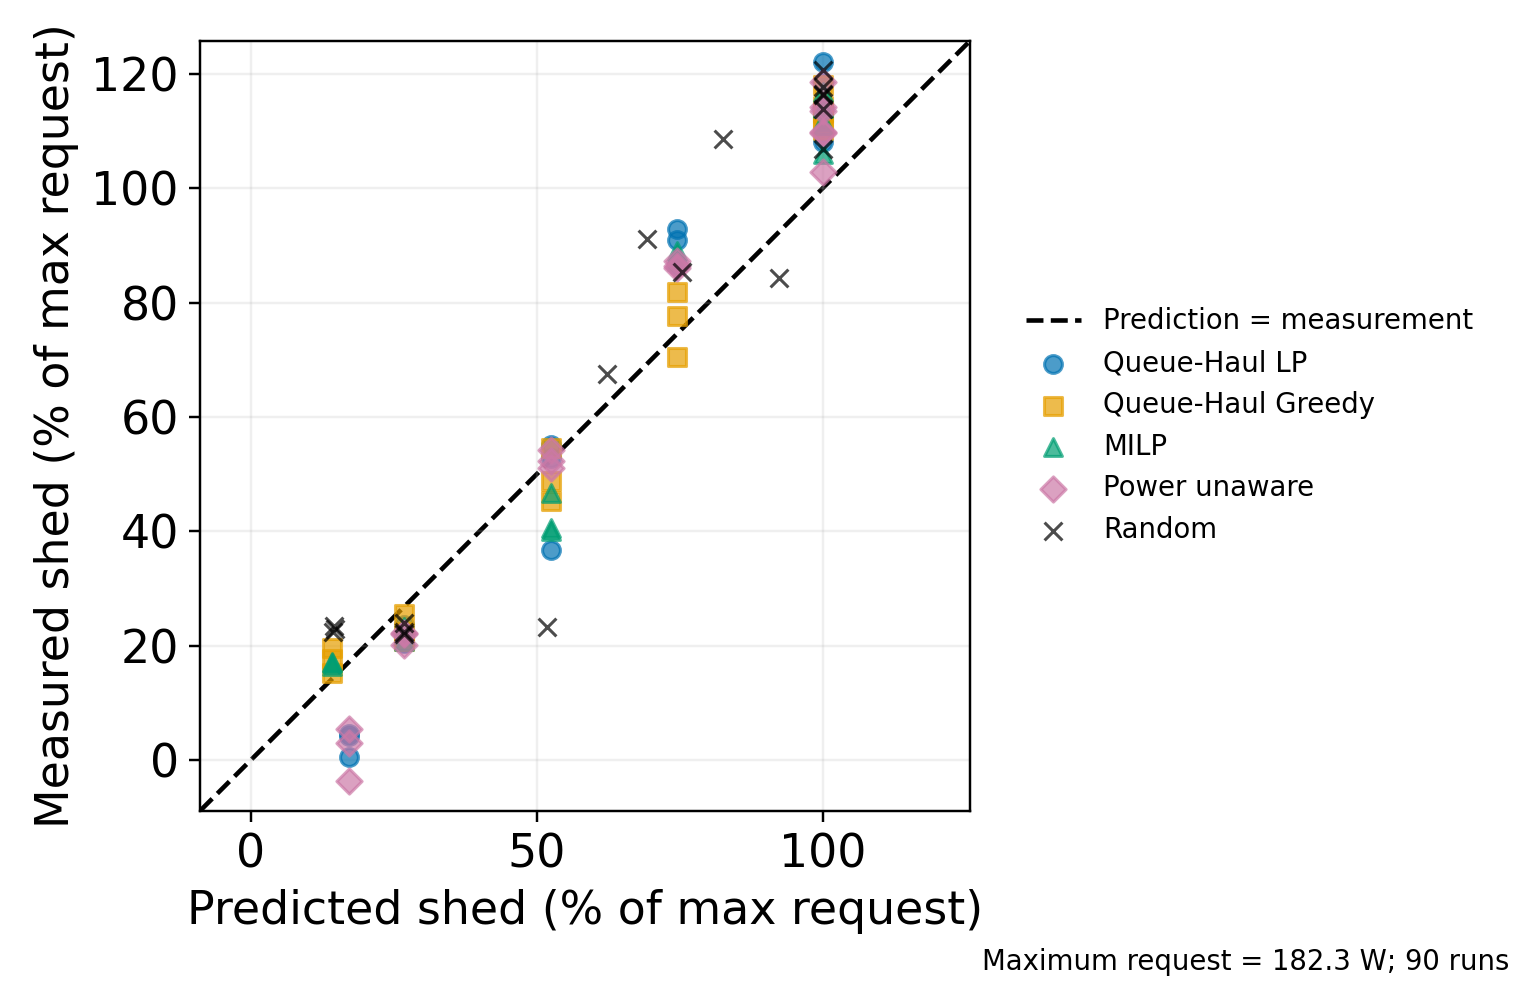

The file beside this chart, header and first rows:
workload, method, seed, requested_shed_w, predicted_shed_w, measured_shed_w, predicted_percent, measured_percent
interactive_coding, greedy, 0, 24.48, 26.03, 35.74, 14.28, 19.6
interactive_coding, greedy, 1, 24.48, 26.03, 27.88, 14.28, 15.29
interactive_coding, greedy, 2, 24.48, 26.03, 32.18, 14.28, 17.65
interactive_coding, lp, 0, 24.48, 31.27, 7.807, 17.15, 4.282
interactive_coding, lp, 1, 24.48, 31.27, 8.47, 17.15, 4.646
interactive_coding, lp, 2, 24.48, 31.27, 1.04, 17.15, 0.5702
interactive_coding, milp, 0, 24.48, 26.03, 30.96, 14.28, 16.98
interactive_coding, milp, 1, 24.48, 26.03, 30.11, 14.28, 16.51
interactive_coding, milp, 2, 24.48, 26.03, 31.28, 14.28, 17.16
interactive_coding, power-unaware, 0, 24.48, 31.27, 10.08, 17.15, 5.529
interactive_coding, power-unaware, 1, 24.48, 31.27, 5.618, 17.15, 3.081
interactive_coding, power-unaware, 2, 24.48, 31.27, -6.509, 17.15, -3.57
interactive_coding, random, 0, 24.48, 26.35, 40.92, 14.45, 22.44
interactive_coding, random, 1, 24.48, 26.44, 42.8, 14.5, 23.48
interactive_coding, random, 2, 24.48, 26.94, 41.81, 14.77, 22.93
interactive_coding, greedy, 0, 48.96, 48.96, 38.15, 26.85, 20.93
interactive_coding, greedy, 1, 48.96, 48.96, 40.56, 26.85, 22.25
interactive_coding, greedy, 2, 48.96, 48.96, 46.47, 26.85, 25.49
interactive_coding, lp, 0, 48.96, 48.96, 37.85, 26.85, 20.76
interactive_coding, lp, 1, 48.96, 48.96, 37.47, 26.85, 20.55
interactive_coding, lp, 2, 48.96, 48.96, 43.17, 26.85, 23.68
interactive_coding, milp, 0, 48.96, 48.96, 37.92, 26.85, 20.8
interactive_coding, milp, 1, 48.96, 48.96, 42.54, 26.85, 23.33
interactive_coding, milp, 2, 48.96, 48.96, 40.34, 26.85, 22.12
interactive_coding, power-unaware, 0, 48.96, 48.96, 40.17, 26.85, 22.03
interactive_coding, power-unaware, 1, 48.96, 48.96, 36.66, 26.85, 20.11
interactive_coding, power-unaware, 2, 48.96, 48.96, 40.64, 26.85, 22.29
interactive_coding, random, 0, 48.96, 48.96, 40.32, 26.85, 22.11
interactive_coding, random, 1, 48.96, 48.96, 43.61, 26.85, 23.92
interactive_coding, random, 2, 48.96, 48.96, 41.01, 26.85, 22.49
coding, greedy, 0, 91.16, 135.8, 128.5, 74.48, 70.48
coding, greedy, 1, 91.16, 135.8, 149.2, 74.48, 81.84
coding, greedy, 2, 91.16, 135.8, 141.7, 74.48, 77.7
coding, lp, 0, 91.16, 135.8, 165.7, 74.48, 90.89
coding, lp, 1, 91.16, 135.8, 169.2, 74.48, 92.81
coding, lp, 2, 91.16, 135.8, 157.8, 74.48, 86.55
coding, milp, 0, 91.16, 135.8, 162.3, 74.48, 89.04
coding, milp, 1, 91.16, 135.8, 160.9, 74.48, 88.23
coding, milp, 2, 91.16, 135.8, 159, 74.48, 87.2
coding, power-unaware, 0, 91.16, 135.8, 157.4, 74.48, 86.33
coding, power-unaware, 1, 91.16, 135.8, 156.8, 74.48, 86
coding, power-unaware, 2, 91.16, 135.8, 159, 74.48, 87.22
coding, random, 0, 91.16, 137.6, 155.7, 75.46, 85.39
coding, random, 1, 91.16, 150.6, 198, 82.61, 108.6
coding, random, 2, 91.16, 168.5, 153.8, 92.4, 84.35
coding, greedy, 0, 182.3, 182.3, 206.4, 100.0, 113.2
coding, greedy, 1, 182.3, 182.3, 215.1, 100.0, 118
coding, greedy, 2, 182.3, 182.3, 200.8, 100.0, 110.1
coding, lp, 0, 182.3, 182.3, 215.8, 100.0, 118.4
coding, lp, 1, 182.3, 182.3, 208, 100.0, 114.1
coding, lp, 2, 182.3, 182.3, 222.4, 100.0, 122
coding, milp, 0, 182.3, 182.3, 202.6, 100.0, 111.1
coding, milp, 1, 182.3, 182.3, 207.9, 100.0, 114
coding, milp, 2, 182.3, 182.3, 208.3, 100.0, 114.3
coding, power-unaware, 0, 182.3, 182.3, 216.2, 100.0, 118.6
coding, power-unaware, 1, 182.3, 182.3, 208.1, 100.0, 114.1
coding, power-unaware, 2, 182.3, 182.3, 199.9, 100.0, 109.7
coding, random, 0, 182.3, 182.3, 220, 100.0, 120.7
coding, random, 1, 182.3, 182.3, 212.3, 100.0, 116.4
coding, random, 2, 182.3, 182.3, 214.5, 100.0, 117.6
... 30 more rows
